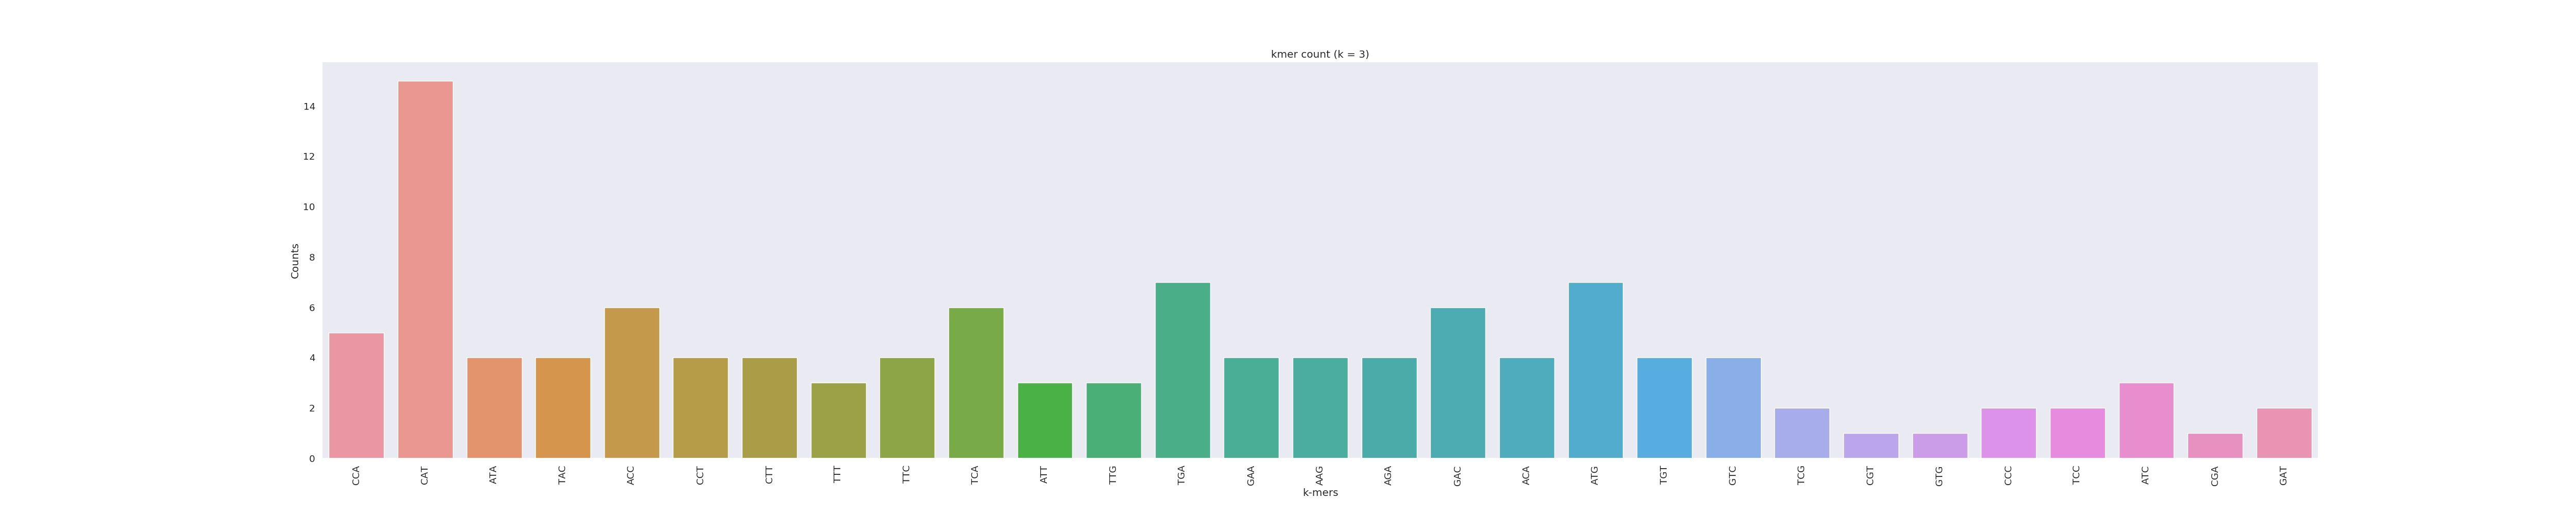

Values plotted in this chart, from the file beside it:
CCA	5
CAT	15
ATA	4
TAC	4
ACC	6
CCT	4
CTT	4
TTT	3
TTC	4
TCA	6
ATT	3
TTG	3
TGA	7
GAA	4
AAG	4
AGA	4
GAC	6
ACA	4
ATG	7
TGT	4
GTC	4
TCG	2
CGT	1
GTG	1
CCC	2
TCC	2
ATC	3
CGA	1
GAT	2
